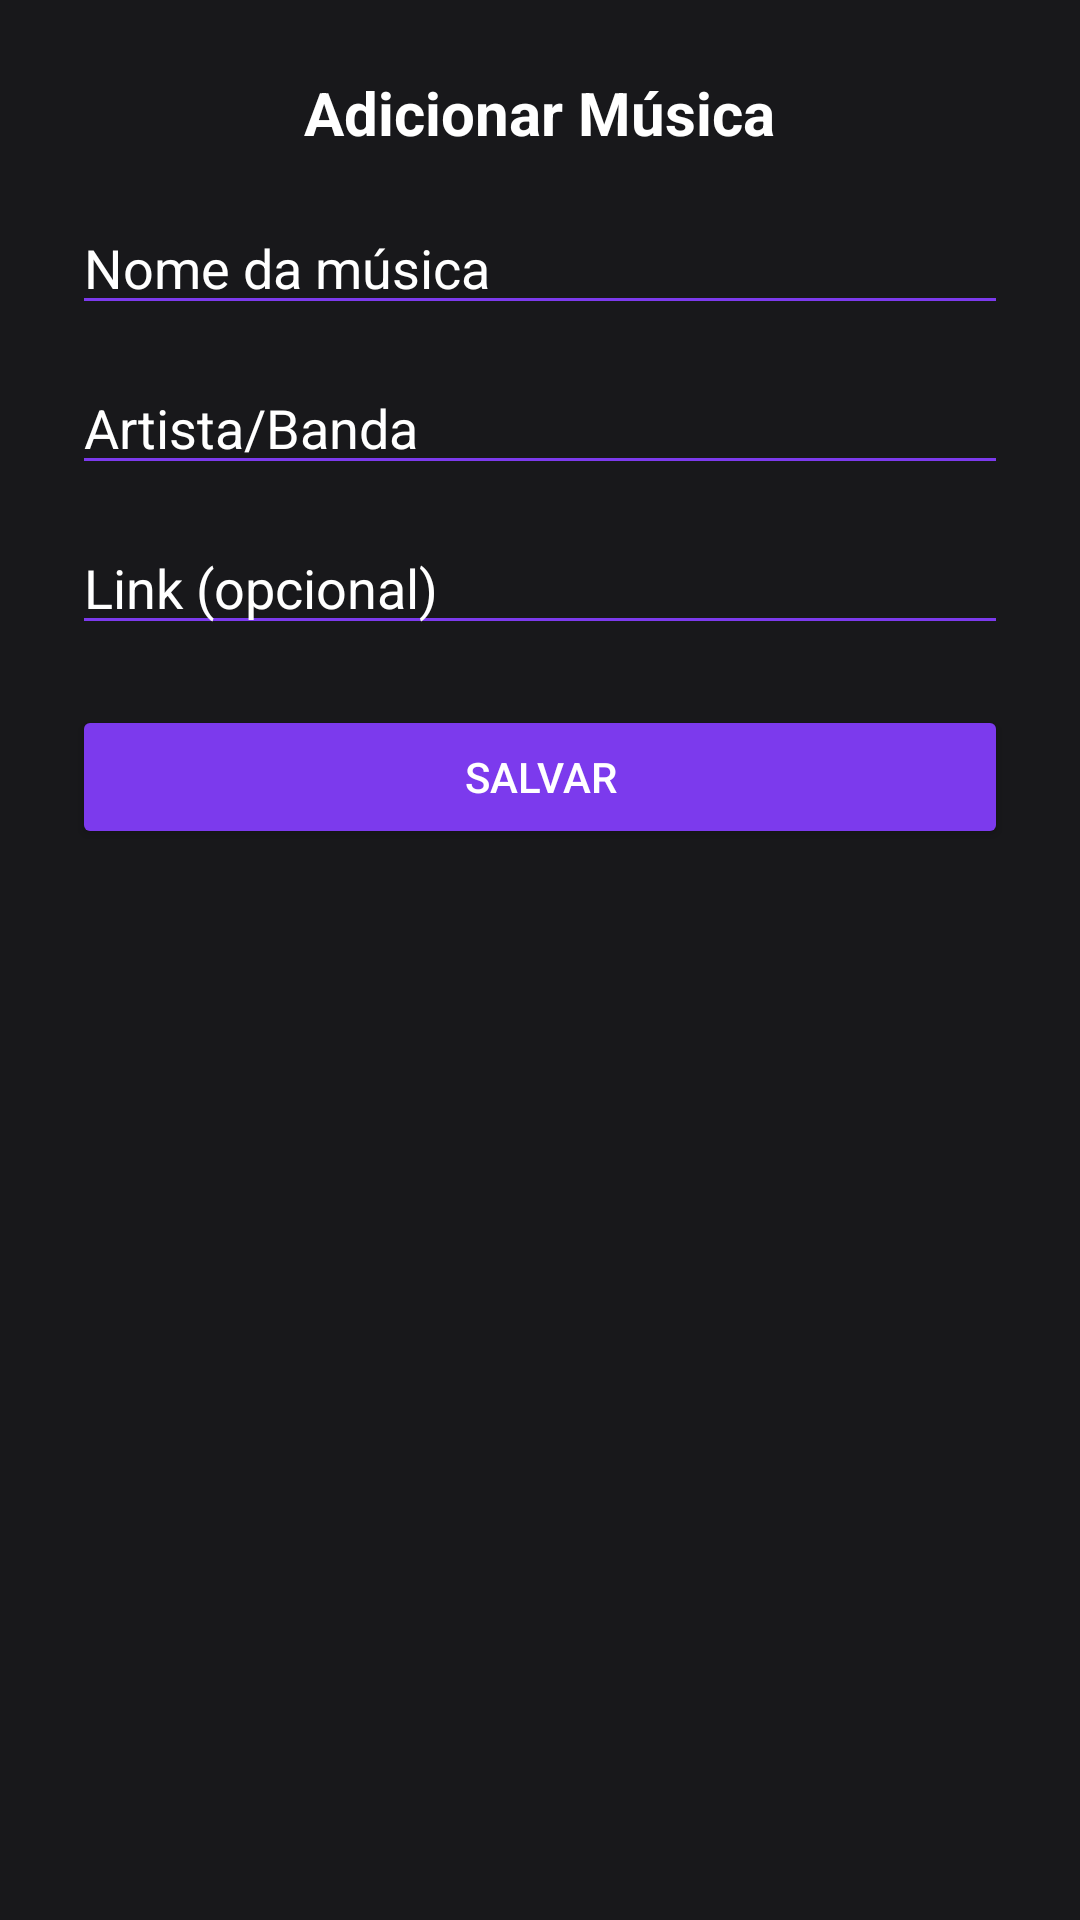

Layout XML and referenced resources for this Android screen:
<!-- AndroidManifest.xml: application theme Theme.KaraokêDeBolso -->
<!-- res/layout/add_song_dialog.xml -->
<?xml version="1.0" encoding="utf-8"?>
<LinearLayout xmlns:android="http://schemas.android.com/apk/res/android"
    android:layout_width="match_parent"
    android:layout_height="wrap_content"
    android:orientation="vertical"
    android:padding="24dp"
    android:background="@color/fundo_dark">

    <TextView
        android:layout_width="wrap_content"
        android:layout_height="wrap_content"
        android:text="@string/add_song_title"
        android:textColor="@color/texto_claro"
        android:textSize="20sp"
        android:textStyle="bold"
        android:layout_gravity="center_horizontal"
        android:paddingBottom="16dp"/>

    <EditText
        android:id="@+id/etTitle"
        android:layout_width="match_parent"
        android:layout_height="wrap_content"
        android:hint="@string/song_name_hint"
        android:textColor="@color/texto_claro"
        android:textColorHint="@color/texto_claro"
        android:backgroundTint="@color/roxo"
        android:inputType="textPersonName"
        android:autofillHints="name"/>

    <EditText
        android:id="@+id/etArtist"
        android:layout_width="match_parent"
        android:layout_height="wrap_content"
        android:hint="@string/artist_hint"
        android:textColor="@color/texto_claro"
        android:textColorHint="@color/texto_claro"
        android:backgroundTint="@color/roxo"
        android:inputType="textPersonName"
        android:layout_marginTop="12dp"
        android:autofillHints="name"/>

    <EditText
        android:id="@+id/etLink"
        android:layout_width="match_parent"
        android:layout_height="wrap_content"
        android:hint="@string/link_hint"
        android:textColor="@color/texto_claro"
        android:textColorHint="@color/texto_claro"
        android:backgroundTint="@color/roxo"
        android:inputType="textUri"
        android:layout_marginTop="12dp"
        android:autofillHints="username"/>

    <Button
        android:id="@+id/btnSave"
        android:layout_width="match_parent"
        android:layout_height="wrap_content"
        android:text="@string/save"
        android:textColor="@color/texto_claro"
        android:backgroundTint="@color/roxo"
        android:layout_marginTop="20dp"/>

</LinearLayout>
<!-- resources referenced by this layout -->
<resources>
  <color name="fundo_dark">#FF18181B</color>
  <color name="roxo">#FF7C3AED</color>
  <color name="texto_claro">#FFFFFFFF</color>
  <string name="add_song_title">Adicionar Música</string>
  <string name="artist_hint">Artista/Banda</string>
  <string name="link_hint">Link (opcional)</string>
  <string name="save">Salvar</string>
  <string name="song_name_hint">Nome da música</string>
  <style name="Theme.KaraokêDeBolso" parent="Base.Theme.KaraokêDeBolso" />
  <style name="Base.Theme.KaraokêDeBolso" parent="Theme.Material3.DayNight.NoActionBar">
          <item name="android:statusBarColor">@color/roxo_escuro</item>
          <item name="android:navigationBarColor">@color/black</item>
          
          
      </style>
  <color name="roxo_escuro">#FF4C1D95</color>
  <color name="black">#FF000000</color>
</resources>
